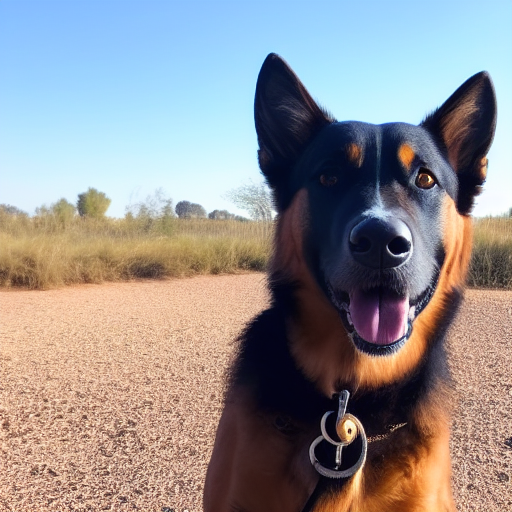
Generation parameters embedded in this image by AUTOMATIC1111 Stable Diffusion web UI or a fork of it (Forge, ...) (PNG 'parameters' text chunk):
still frame of a photorealistic photo of a standing dog from a movie , cinematic, 40mm f/2.8, remastered, 4k uhd, crisp details, ultra detailed, center framed, low angle shot, medium shot, full body shot
Negative prompt: low quality, cartoon, fake, illustration, distorted, warped, disfigured, blurry, deformed, twisted, watermark, abnormal, signature, mutation, extra limb, out of focus, cloned, duplicate, out of focus, painting, drawing, sketch, vector art, smooth, grainy, smeared, blotchy, 3d, illustration, concept art, vector art, low resolution, 3d, black and white
Steps: 35, Sampler: Euler a, CFG scale: 7, Seed: 2128478434, Size: 512x512, Model hash: 81761151